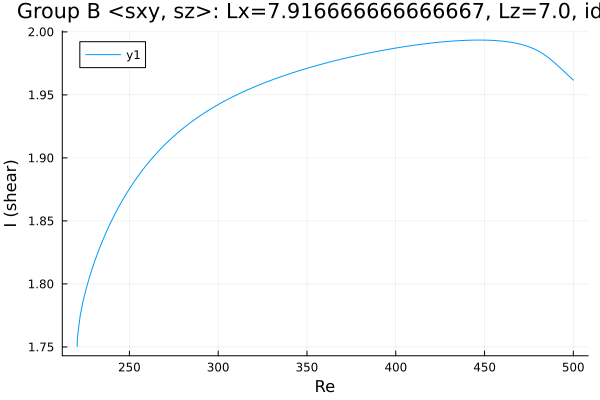

The table this chart was drawn from, first rows:
Re, shear
220.6, 1.75
220.6, 1.75
220.6, 1.75
220.6, 1.75
220.6, 1.75
220.6, 1.75
220.6, 1.75
220.6, 1.75
220.6, 1.751
220.6, 1.751
220.6, 1.751
220.6, 1.753
220.7, 1.755
220.8, 1.759
222.3, 1.775
223.7, 1.785
225.1, 1.793
226.5, 1.801
227.9, 1.807
229.3, 1.813
230.7, 1.819
232.2, 1.825
233.6, 1.83
235, 1.835
236.4, 1.839
237.8, 1.844
239.2, 1.848
240.6, 1.852
242.1, 1.856
243.5, 1.86
244.9, 1.863
246.3, 1.867
247.7, 1.87
249.1, 1.874
250.5, 1.877
252, 1.88
253.4, 1.883
254.8, 1.885
256.2, 1.888
257.6, 1.891
259, 1.893
260.4, 1.896
261.9, 1.898
263.3, 1.9
264.7, 1.903
266.1, 1.905
267.5, 1.907
268.9, 1.909
270.3, 1.911
271.8, 1.913
273.2, 1.915
274.6, 1.917
276, 1.918
277.4, 1.92
278.8, 1.922
280.2, 1.923
281.7, 1.925
283.1, 1.927
284.5, 1.928
285.9, 1.93
... 174 more rows
